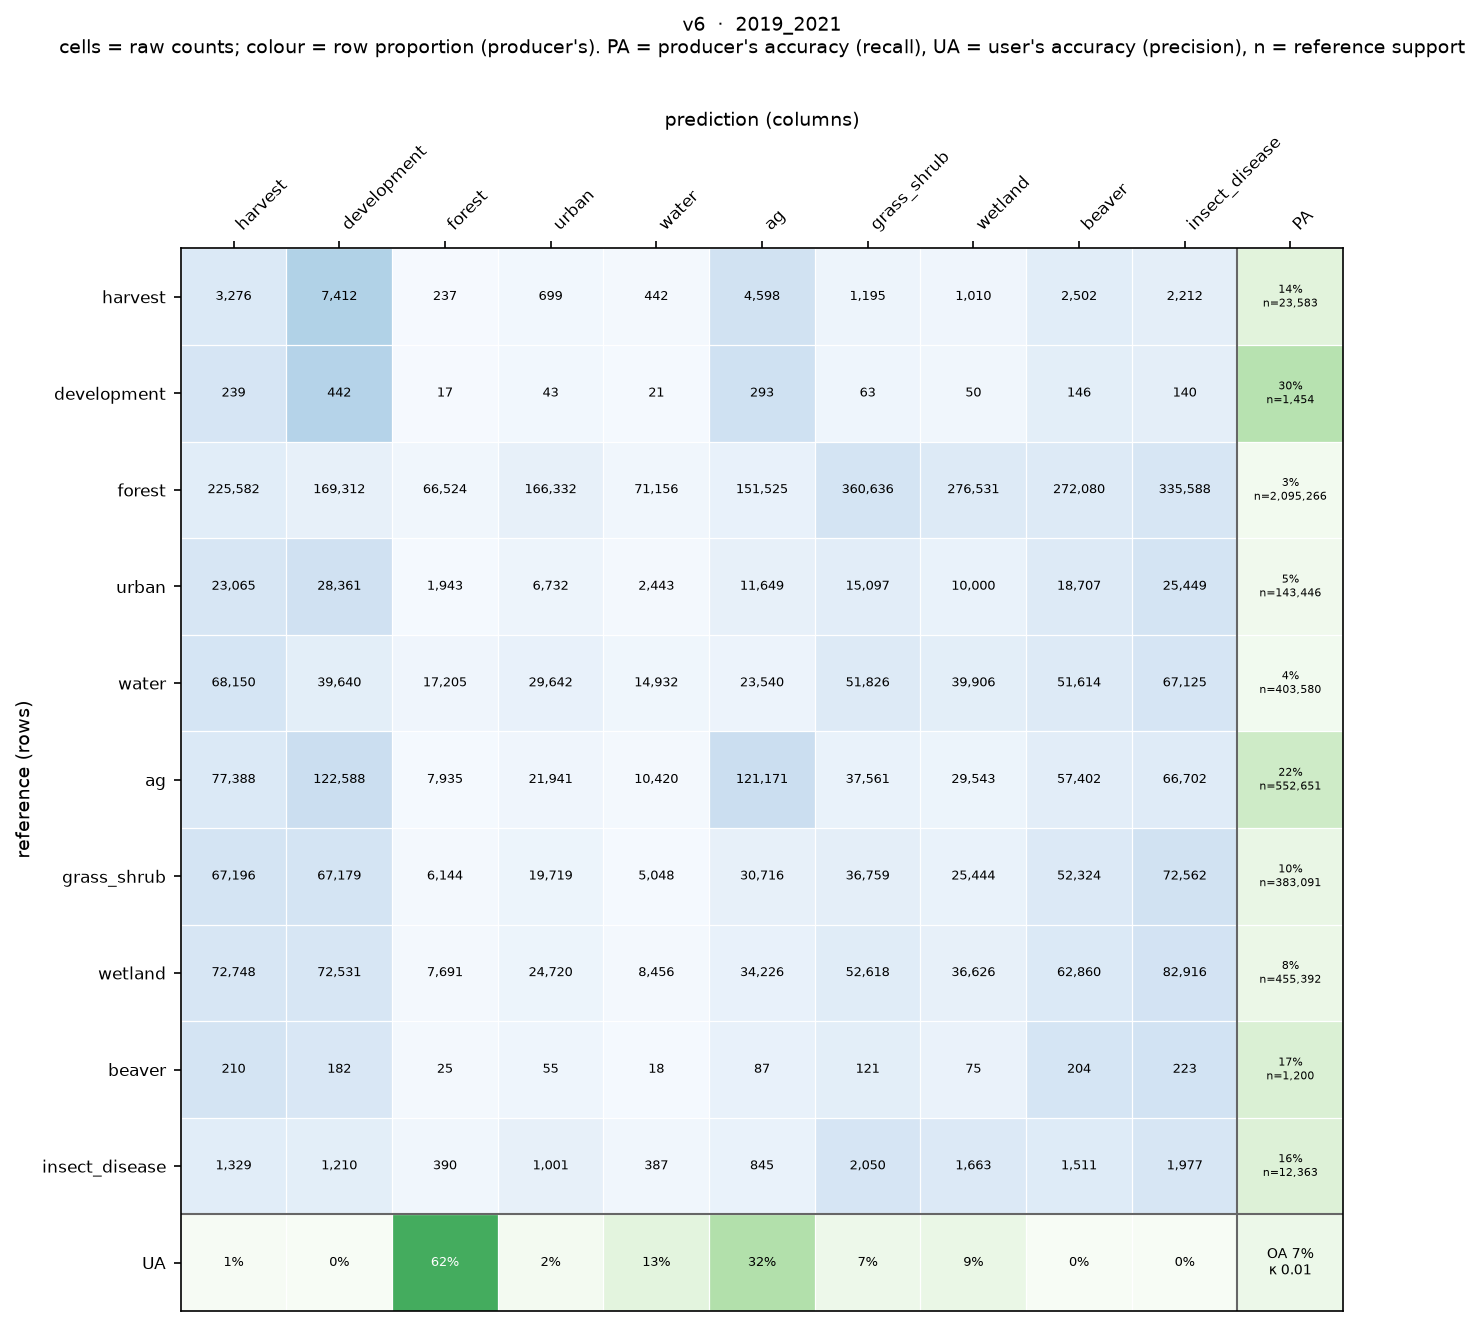

Data behind this chart, as committed beside it:
, harvest, development, forest, urban, water, ag, grass_shrub, wetland, beaver, insect_disease
harvest, 3276, 7412, 237, 699, 442, 4598, 1195, 1010, 2502, 2212
development, 239, 442, 17, 43, 21, 293, 63, 50, 146, 140
forest, 225582, 169312, 66524, 166332, 71156, 151525, 360636, 276531, 272080, 335588
urban, 23065, 28361, 1943, 6732, 2443, 11649, 15097, 10000, 18707, 25449
water, 68150, 39640, 17205, 29642, 14932, 23540, 51826, 39906, 51614, 67125
ag, 77388, 122588, 7935, 21941, 10420, 121171, 37561, 29543, 57402, 66702
grass_shrub, 67196, 67179, 6144, 19719, 5048, 30716, 36759, 25444, 52324, 72562
wetland, 72748, 72531, 7691, 24720, 8456, 34226, 52618, 36626, 62860, 82916
beaver, 210, 182, 25, 55, 18, 87, 121, 75, 204, 223
insect_disease, 1329, 1210, 390, 1001, 387, 845, 2050, 1663, 1511, 1977
